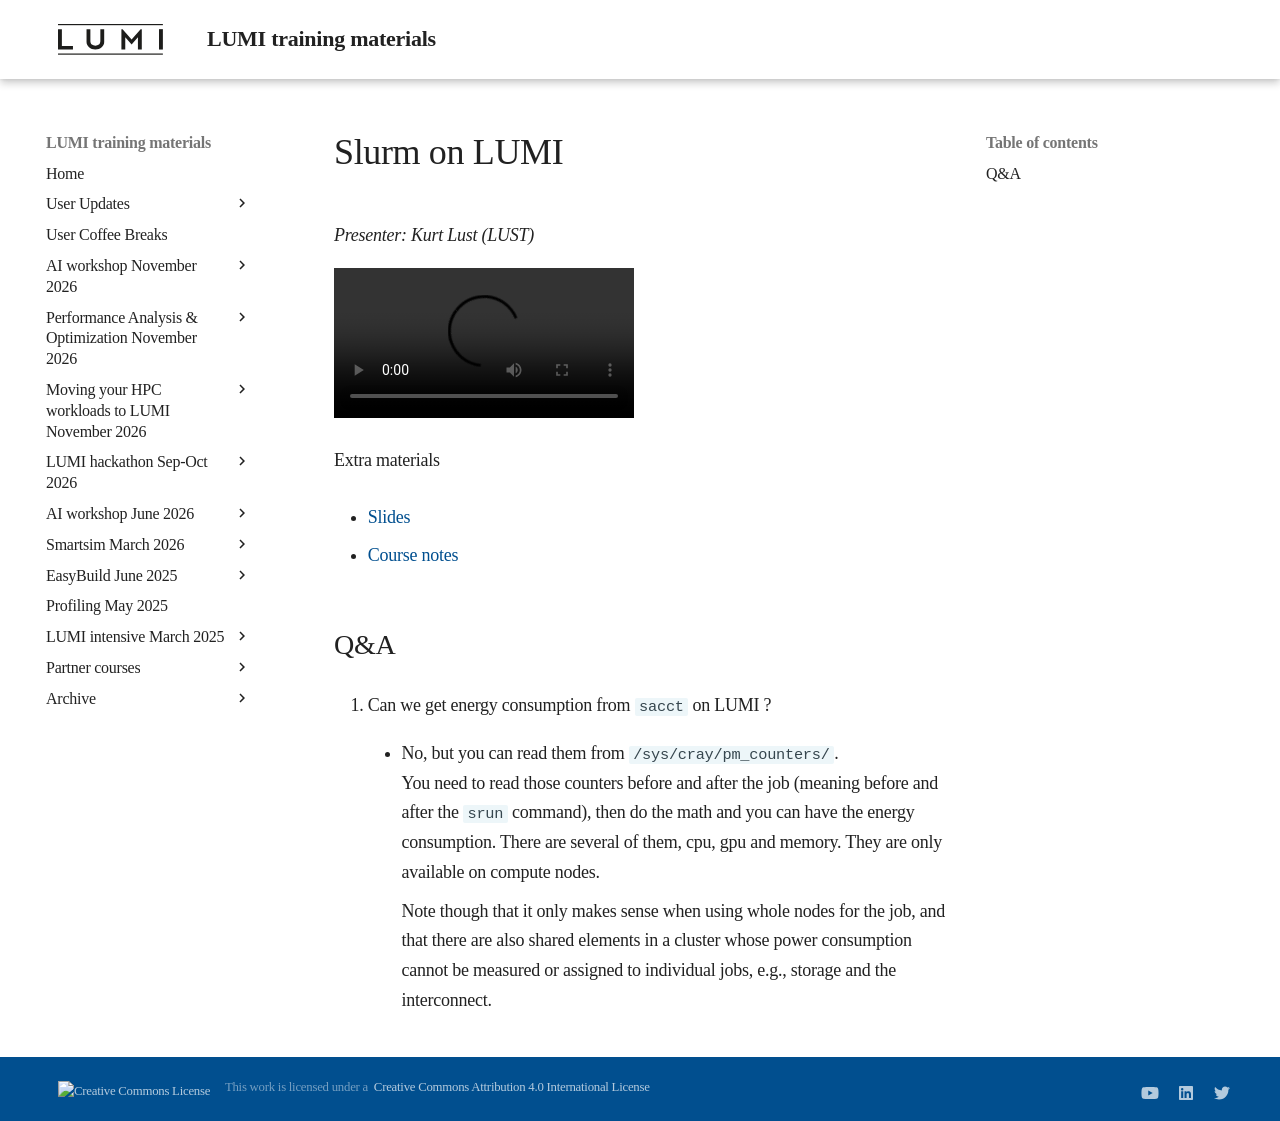

repository: Lumi-supercomputer/LUMI-training-materials · page: 2day-20240502/extra_06_Slurm/index.html · generator: mkdocs

# Slurm on LUMI

*Presenter: Kurt Lust (LUST)*

<video src="https://462000265.lumidata.eu/2day-20240502/recordings/06_Slurm_on_LUMI.mp4" controls="controls">
</video>
<!--
A video recording will follow.
-->

<!--
Materials will be made available after the lecture
-->

Extra materials

-   [Slides](https://462000265.lumidata.eu/2day-20240502/files/LUMI-2day-20240502-06-slurm.pdf)

-   [Course notes](06_Slurm.md)


## Q&A

8.  Can we get energy consumption from `sacct` on LUMI ?

    -   No, but you can read them from `/sys/cray/pm_counters/`.     
        You need to read those counters before and after the job (meaning before and 
        after the `srun` command), then do the math and you can have the energy consumption. 
        There are several of them, cpu, gpu and memory. 
        They are only available on compute nodes.

        Note though that it only makes sense when using whole nodes for the job, and that
        there are also shared elements in a cluster whose power consumption cannot be
        measured or assigned to individual jobs, e.g., storage and the interconnect.
